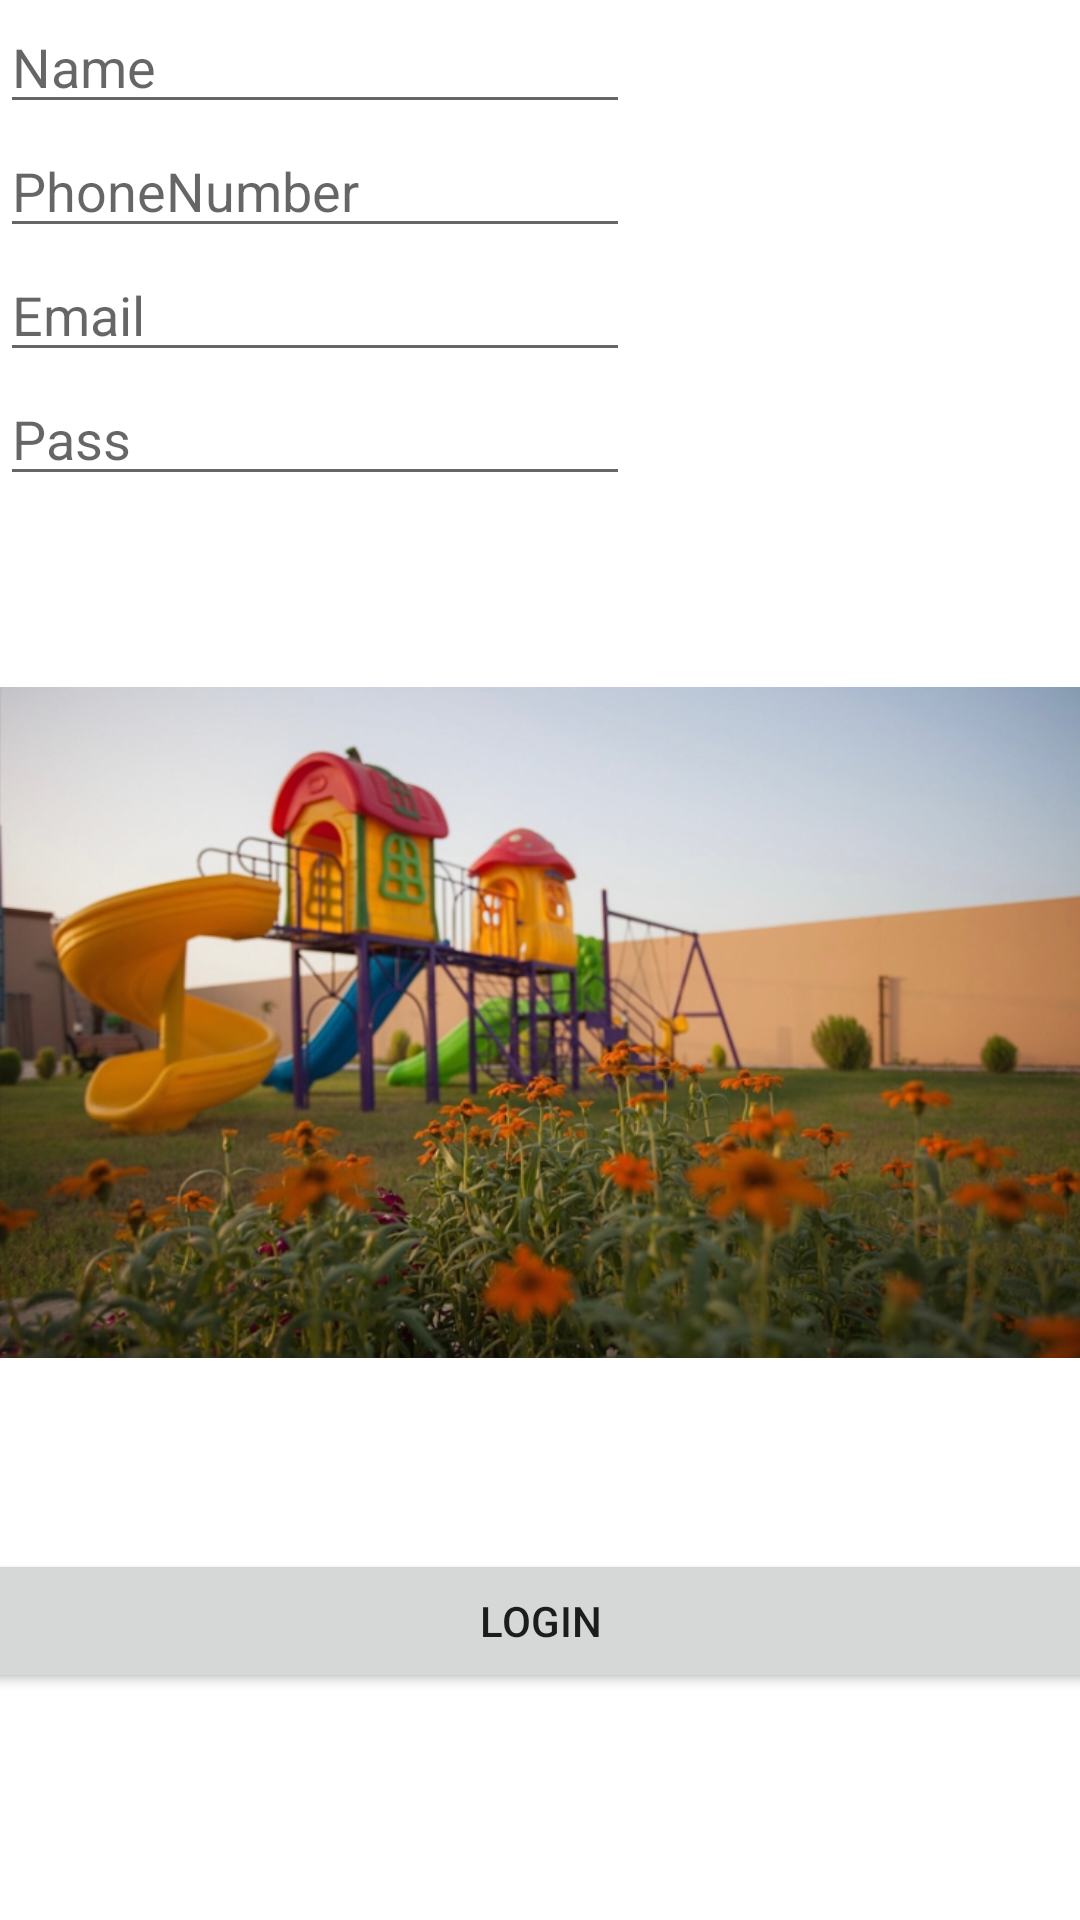

Produce the Android XML layout that renders to this screen, including the resource entries it uses.
<!-- AndroidManifest.xml: application theme Theme.FARM_APP -->
<!-- res/layout/activity_register.xml -->
<?xml version="1.0" encoding="utf-8"?>
<LinearLayout xmlns:android="http://schemas.android.com/apk/res/android"
    xmlns:app="http://schemas.android.com/apk/res-auto"
    xmlns:tools="http://schemas.android.com/tools"
    android:layout_width="match_parent"
    android:layout_height="match_parent"
    android:orientation="vertical"
    tools:context=".REGISTER">

    <EditText
        android:id="@+id/q1"
        android:layout_width="wrap_content"
        android:layout_height="wrap_content"
        android:ems="10"
        android:hint="Name" />
    <EditText
        android:id="@+id/q2"
        android:layout_width="wrap_content"
        android:layout_height="wrap_content"
        android:ems="10"
        android:hint="PhoneNumber" />
    <EditText
        android:id="@+id/q3"
        android:layout_width="wrap_content"
        android:layout_height="wrap_content"
        android:ems="10"
        android:hint="Email" />
    <EditText
        android:id="@+id/q4"
        android:layout_width="wrap_content"
        android:layout_height="wrap_content"
        android:ems="10"
        android:hint="Pass" />
    <ImageView
        android:id="@+id/imageView2"
        android:layout_width="match_parent"
        android:layout_height="351dp"
        app:srcCompat="@drawable/s112" />

    <Button
        android:id="@+id/b2"
        android:layout_width="414dp"
        android:layout_height="wrap_content"
        android:layout_gravity="center"
        android:text="Login" />

</LinearLayout>
<!-- resources referenced by this layout -->
<resources>
  <!-- drawable s112: png bitmap (drawable-v24, 787630 bytes) -->
  <style name="Theme.FARM_APP" parent="Theme.MaterialComponents.DayNight.DarkActionBar">
          
          <item name="colorPrimary">@color/purple_500</item>
          <item name="colorPrimaryVariant">@color/purple_700</item>
          <item name="colorOnPrimary">@color/white</item>
          
          <item name="colorSecondary">@color/teal_200</item>
          <item name="colorSecondaryVariant">@color/teal_700</item>
          <item name="colorOnSecondary">@color/black</item>
          
          <item name="android:statusBarColor">?attr/colorPrimaryVariant</item>
          
      </style>
  <!-- not gathered from this repository: default colours our renderer supplied (Android Studio template values) -->
  <color name="purple_500">#FF6200EE</color>
  <color name="purple_700">#FF3700B3</color>
  <color name="teal_200">#FF03DAC5</color>
  <color name="teal_700">#FF018786</color>
  <color name="black">#FF000000</color>
  <color name="white">#FFFFFFFF</color>
</resources>
